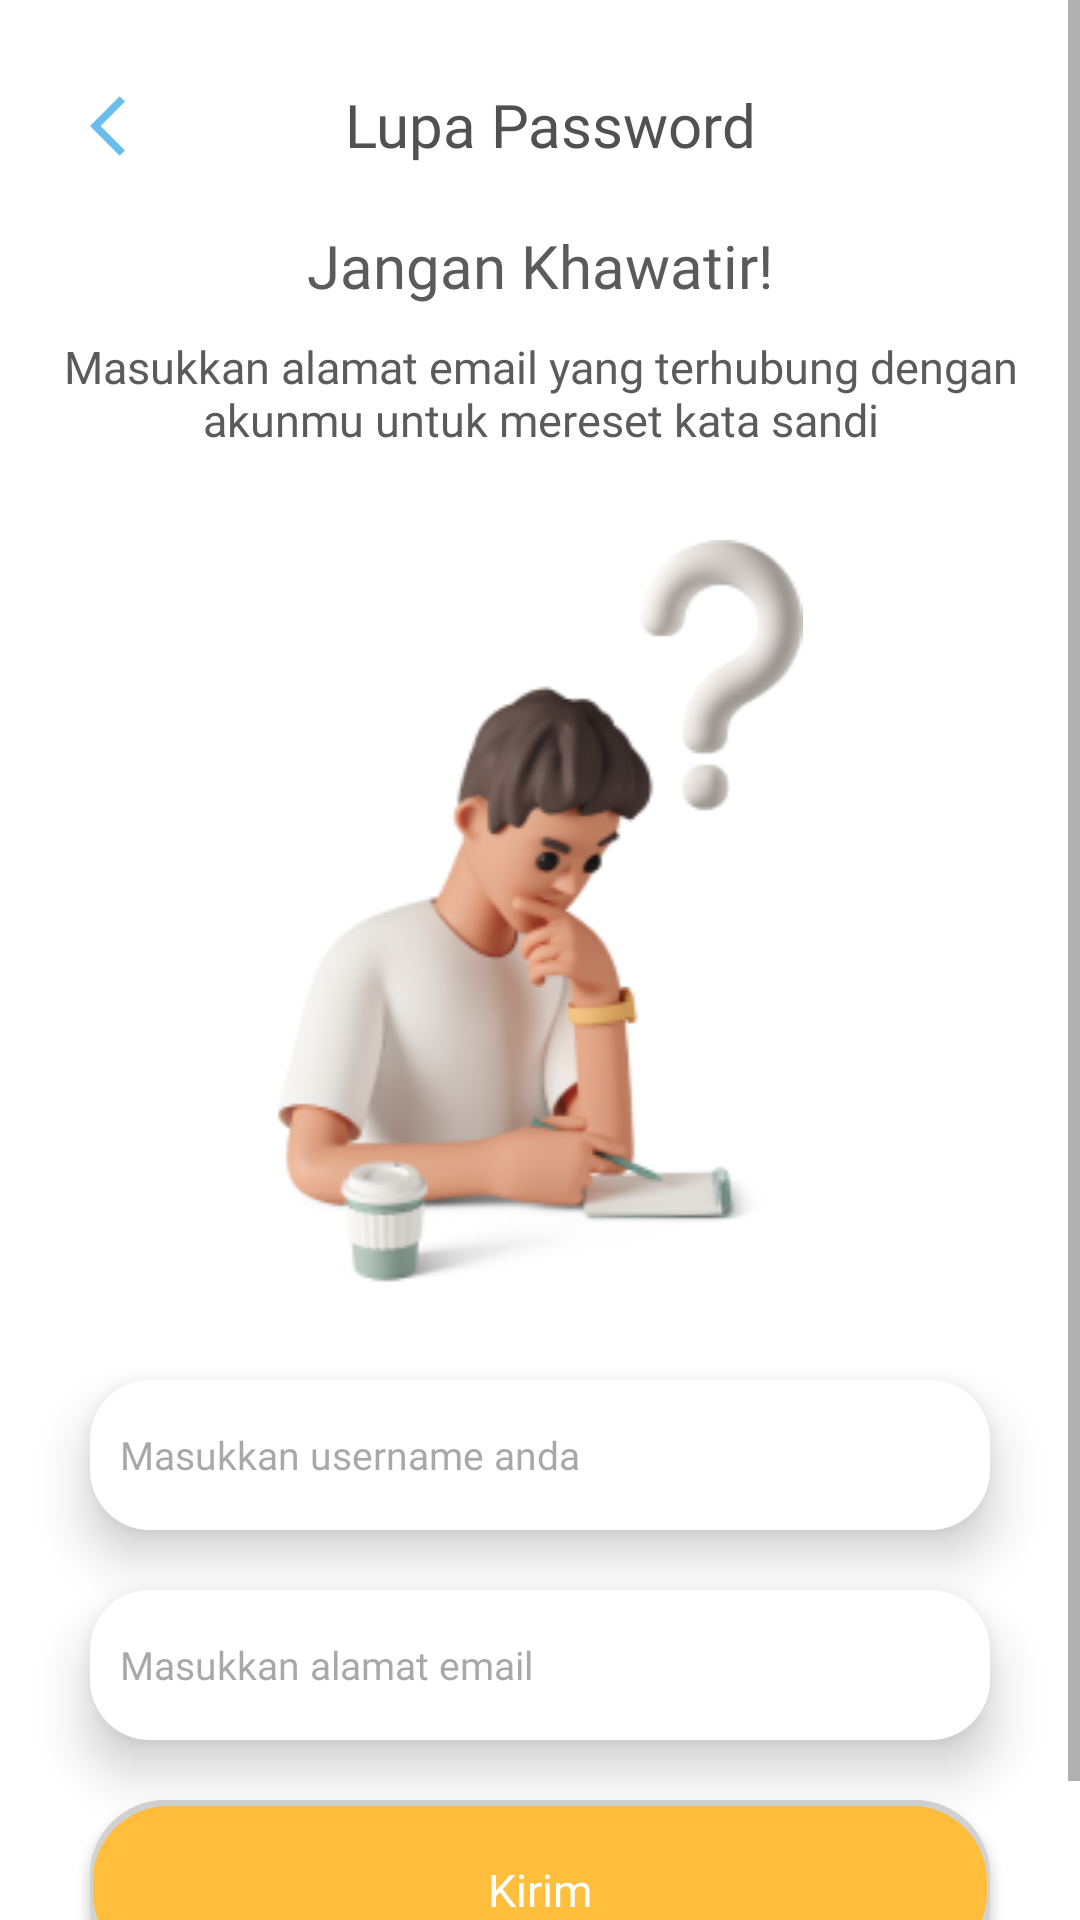

Here is an Android app screen rendered from its layout file. Give the layout XML and the strings, colors and styles it references.
<!-- AndroidManifest.xml: application theme Theme.Aloparent -->
<!-- res/layout/activity_lupa_password.xml -->
<?xml version="1.0" encoding="utf-8"?>
<ScrollView xmlns:android="http://schemas.android.com/apk/res/android"
    xmlns:app="http://schemas.android.com/apk/res-auto"
    xmlns:tools="http://schemas.android.com/tools"
    android:layout_width="match_parent"
    android:layout_height="match_parent"
    android:background="@color/white"
    tools:context=".View.LupaPassword">

    <androidx.constraintlayout.widget.ConstraintLayout
        android:layout_width="match_parent"
        android:layout_height="match_parent">

    <ProgressBar
        android:id="@+id/progress"
        android:layout_width="75dp"
        android:visibility="gone"
        android:layout_height="75dp"
        app:layout_constraintBottom_toBottomOf="parent"
        app:layout_constraintEnd_toEndOf="parent"
        app:layout_constraintStart_toStartOf="parent"
        app:layout_constraintTop_toTopOf="parent" />

    <ImageView
        android:id="@+id/backLupaPw"
        android:layout_width="24dp"
        android:layout_height="24dp"
        android:layout_marginStart="30dp"
        android:layout_marginTop="30dp"
        android:background="@drawable/ic_arrowback"
        android:onClick="backFromLupaPw"
        app:layout_constraintStart_toStartOf="parent"
        app:layout_constraintTop_toTopOf="parent" />

    <TextView
        android:id="@+id/textView8"
        android:layout_width="wrap_content"
        android:layout_height="wrap_content"
        android:layout_marginTop="28dp"
        android:fontFamily="@font/poppins_extrabold"
        android:text="Lupa Password"
        android:textColor="@color/textcolor_black"
        android:textSize="20dp"
        app:layout_constraintEnd_toEndOf="parent"
        app:layout_constraintHorizontal_bias="0.361"
        app:layout_constraintStart_toEndOf="@+id/backLupaPw"
        app:layout_constraintTop_toTopOf="parent" />

    <TextView
        android:id="@+id/textView10"
        android:layout_width="match_parent"
        android:layout_height="wrap_content"
        android:layout_marginStart="30dp"
        android:layout_marginTop="20dp"
        android:layout_marginEnd="30dp"
        android:fontFamily="@font/poppins_semibold"
        android:gravity="center"
        android:text="Jangan Khawatir!"
        android:textColor="#5B5B5B"
        android:textSize="20dp"
        app:layout_constraintEnd_toEndOf="parent"
        app:layout_constraintHorizontal_bias="1.0"
        app:layout_constraintStart_toStartOf="parent"
        app:layout_constraintTop_toBottomOf="@+id/textView8" />

    <TextView
        android:id="@+id/textView11"
        android:layout_width="wrap_content"
        android:layout_height="wrap_content"
        android:text="Masukkan alamat email yang terhubung dengan akunmu untuk mereset kata sandi"
        app:layout_constraintEnd_toEndOf="parent"
        android:layout_marginEnd="30dp"
        android:layout_marginStart="30dp"
        android:fontFamily="@font/poppins_medium"
        android:textColor="#5B5B5B"
        android:textSize="15dp"
        android:layout_marginTop="10dp"
        android:gravity="center"
        app:layout_constraintStart_toStartOf="parent"
        app:layout_constraintTop_toBottomOf="@+id/textView10" />

    <ImageView
        android:id="@+id/imageView6"
        android:layout_width="match_parent"
        android:layout_marginTop="30dp"
        android:layout_marginEnd="30dp"
        android:layout_marginStart="30dp"
        android:layout_height="wrap_content"
        app:layout_constraintEnd_toEndOf="parent"
        app:layout_constraintStart_toStartOf="parent"
        app:layout_constraintTop_toBottomOf="@+id/textView11"
        app:srcCompat="@drawable/image_lupakatasandi1" />

    <EditText
        android:id="@+id/inputUserName"
        android:layout_width="match_parent"
        android:layout_height="50dp"
        android:layout_marginStart="30dp"
        android:layout_marginTop="30dp"
        android:layout_marginEnd="30dp"
        android:background="@drawable/rectangle_edittext"
        android:elevation="10dp"
        android:ems="10"
        android:fontFamily="@font/poppins_semibold"
        android:hint="Masukkan username anda"
        android:textColorHint="#80515151"
        android:inputType="textEmailAddress"
        android:paddingLeft="10dp"
        android:textColor="@color/black"
        android:textSize="13dp"
        app:layout_constraintEnd_toEndOf="parent"
        app:layout_constraintStart_toStartOf="parent"
        app:layout_constraintTop_toBottomOf="@+id/imageView6" />

    <EditText
        android:id="@+id/inputEmailLupaPw"
        android:layout_width="match_parent"
        android:layout_height="50dp"
        android:layout_marginStart="30dp"
        android:layout_marginTop="20dp"
        android:layout_marginEnd="30dp"
        android:background="@drawable/rectangle_edittext"
        android:elevation="10dp"
        android:ems="10"
        android:fontFamily="@font/poppins_semibold"
        android:hint="Masukkan alamat email"
        android:textColorHint="#80515151"
        android:inputType="textEmailAddress"
        android:paddingLeft="10dp"
        android:textColor="@color/black"
        android:textSize="13dp"
        app:layout_constraintEnd_toEndOf="parent"
        app:layout_constraintStart_toStartOf="parent"
        app:layout_constraintTop_toBottomOf="@+id/inputUserName" />

    <androidx.appcompat.widget.AppCompatButton
        android:id="@+id/btnKirimLupaPw"
        android:layout_width="match_parent"
        android:layout_height="60dp"
        android:layout_marginStart="30dp"
        android:layout_marginTop="20dp"
        android:layout_marginEnd="30dp"
        android:layout_marginBottom="30dp"
        android:background="@drawable/btn_rectangle_orange"
        android:fontFamily="@font/poppins_bold"
        android:onClick="btnKirimLupaPw"
        android:text="Kirim"
        android:textAllCaps="false"
        android:textColor="@color/white"
        android:textSize="15dp"
        app:layout_constraintBottom_toBottomOf="parent"
        app:layout_constraintEnd_toEndOf="parent"
        app:layout_constraintHorizontal_bias="0.0"
        app:layout_constraintStart_toStartOf="parent"
        app:layout_constraintTop_toBottomOf="@+id/inputEmailLupaPw"
        app:layout_constraintVertical_bias="0.0" />

</androidx.constraintlayout.widget.ConstraintLayout>
</ScrollView>
<!-- resources referenced by this layout -->
<resources>
  <color name="black">#FF000000</color>
  <color name="textcolor_black">#515151</color>
  <color name="white">#FFFFFFFF</color>
  <!-- drawable btn_rectangle_orange (drawable) -->
  <?xml version="1.0" encoding="utf-8"?>
  <layer-list xmlns:android="http://schemas.android.com/apk/res/android">
      <item>
          <shape android:shape="rectangle">
              <solid android:color="#D2D2D2"/>
              <corners android:radius="25dp" />
          </shape>
      </item>
  
      <item
          android:left="1dp"
          android:right="1dp"
          android:top="2dp"
          android:bottom="4dp">
          <shape android:shape="rectangle">
              <solid android:color="#FFBE3C"/>
              <corners android:radius="25dp" />
          </shape>
      </item>
  </layer-list>
  <!-- drawable ic_arrowback (drawable) -->
  <vector android:autoMirrored="true" android:height="24dp"
      android:tint="#6BBDED" android:viewportHeight="24"
      android:viewportWidth="24" android:width="24dp" xmlns:android="http://schemas.android.com/apk/res/android">
      <path android:fillColor="@android:color/white" android:pathData="M11.67,3.87L9.9,2.1 0,12l9.9,9.9 1.77,-1.77L3.54,12z"/>
  </vector>
  <!-- drawable image_lupakatasandi1: png bitmap (drawable, 32668 bytes) -->
  <!-- drawable rectangle_edittext (drawable) -->
  <?xml version="1.0" encoding="utf-8"?>
  <shape xmlns:android="http://schemas.android.com/apk/res/android"
      android:shape="rectangle"
      >
      <solid android:color="#FFFFFF" />
      <corners android:radius="20dp"/>
  
  </shape>
  <style name="Theme.Aloparent" parent="Theme.MaterialComponents.Light.NoActionBar">
          
          <item name="colorPrimary">#FFBE3C</item>
          <item name="colorPrimaryVariant">@color/purple_700</item>
          <item name="colorOnPrimary">@color/white</item>
          
          <item name="colorSecondary">@color/teal_200</item>
          <item name="colorSecondaryVariant">@color/teal_700</item>
          <item name="colorOnSecondary">@color/black</item>
          
          <item name="android:statusBarColor" tools:targetApi="l">?attr/colorPrimaryVariant</item>
          
      </style>
  <color name="purple_700">#FF3700B3</color>
  <color name="teal_200">#FF03DAC5</color>
  <color name="teal_700">#FF018786</color>
</resources>
